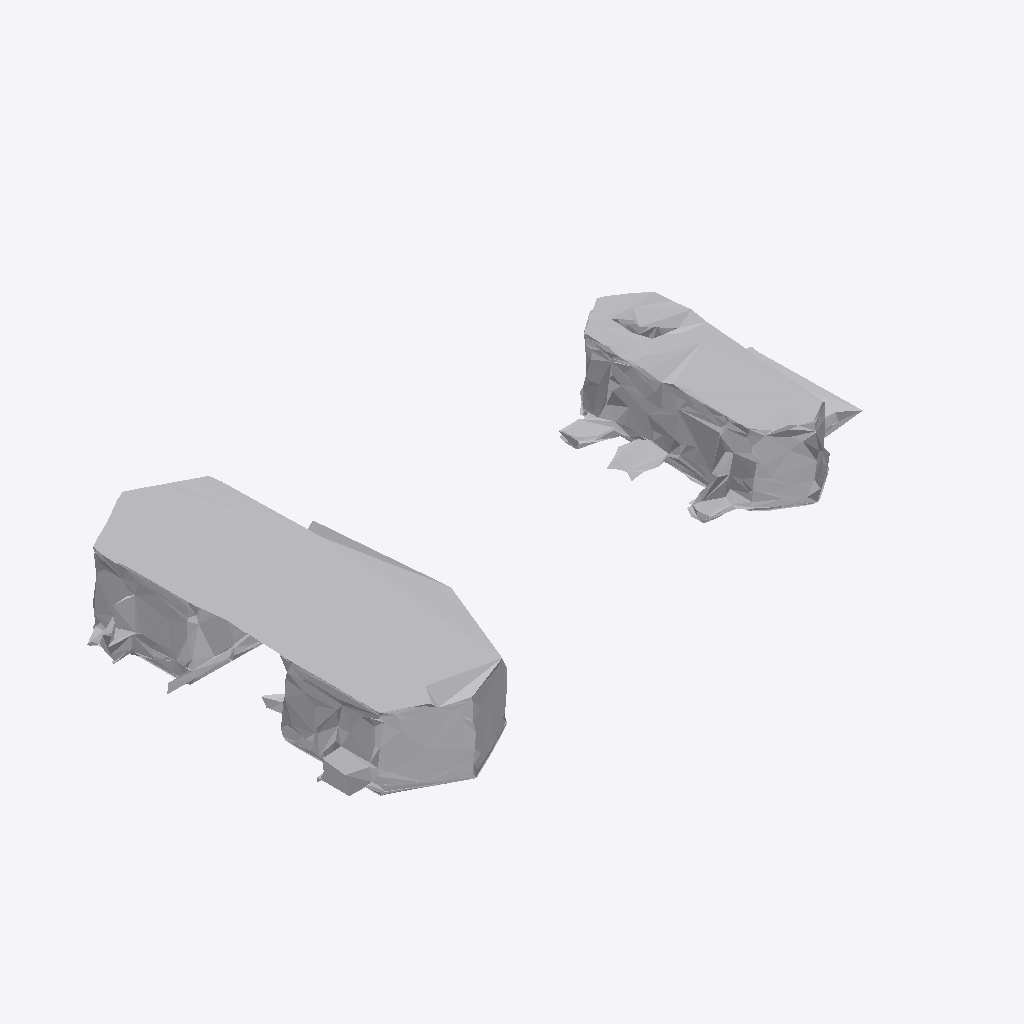
Isometric view of an IFC building model (IFC-SPF (STEP), schema IFC4, length unit metre), seen from the south-west, elements coloured by IFC class: 1 other element (light grey).
Extent 1.9 m × 1.1 m × 0.2 m (x, y, z). Storeys (1): Ground Floor at 0.00 m. Elements (1): 1 IfcFurniture.

HEADER;
FILE_DESCRIPTION(('ViewDefinition [CoordinationView]'),'2;1');
FILE_NAME('','2026-07-12T13:25:10',(''),(''),'IfcOpenShell 0.8.0','IfcOpenShell 0.8.0','');
FILE_SCHEMA(('IFC4'));
ENDSEC;
DATA;
#17=IFCPROJECT('2aassd3K158hU1xldyMDD0',#5,'Office Project',$,$,$,$,(#15),#10);
#20=IFCSITE('0yZLiA$jrAlvAFrOgiY9ZS',#5,'Site',$,$,#19,$,$,.ELEMENT.,$,$,$,$,$);
#22=IFCBUILDING('3LEGQVkf91FAffP12r1QyQ',#5,'Building',$,$,#21,$,$,.ELEMENT.,$,$,$);
#24=IFCBUILDINGSTOREY('0k5yVIBdf4LO2968ytAMrv',#5,'Ground Floor',$,$,#23,$,$,.ELEMENT.,0.0);
#35=IFCFURNITURE('0vlXlOYNTBp8_liBA8Osdg',#5,'list07_mirror',$,$,#34,#31,$,$);
ENDSEC;
